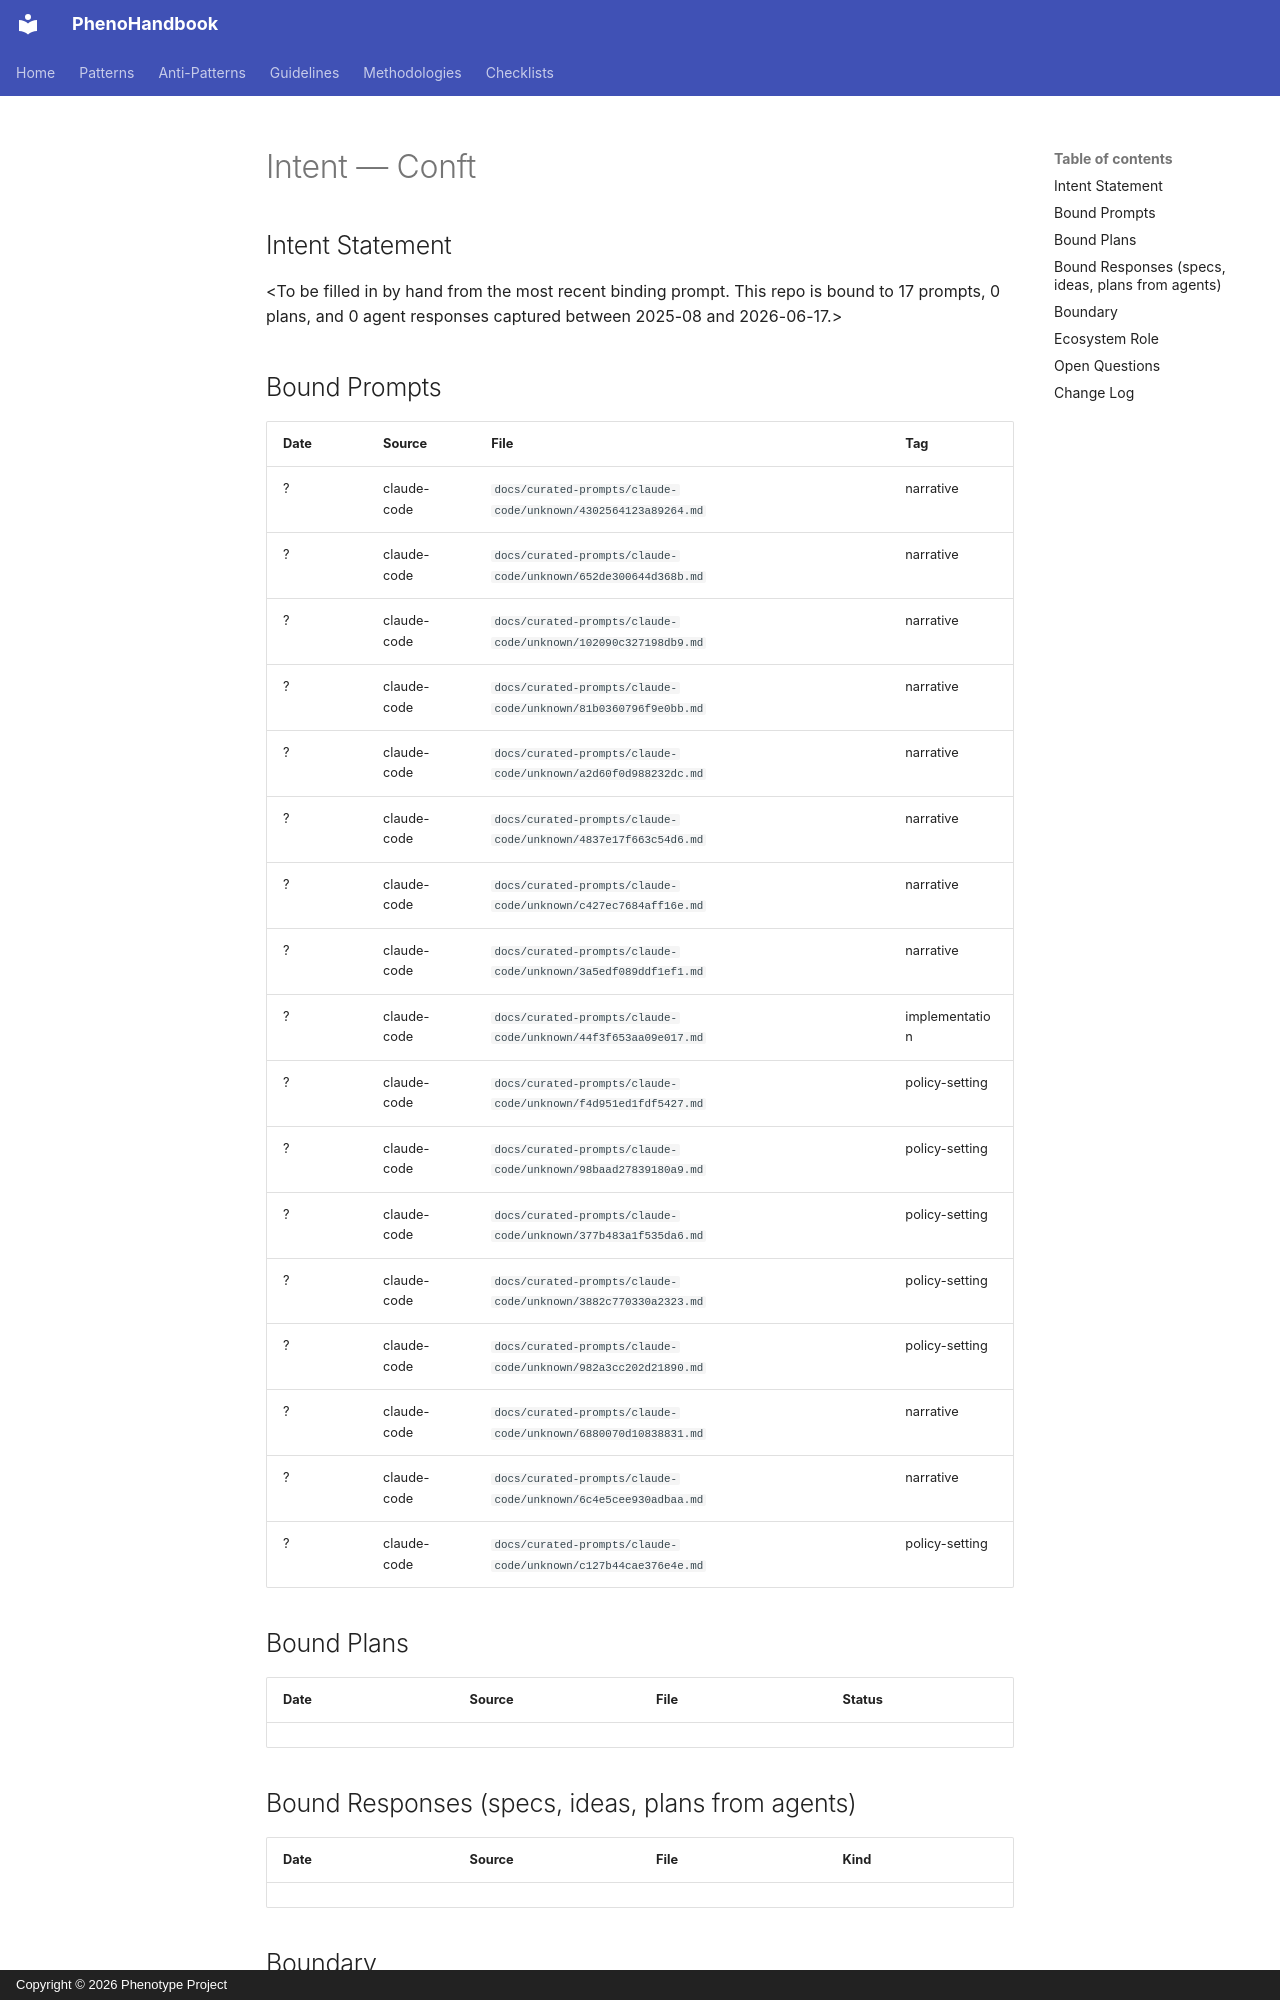

repository: KooshaPari/PhenoShared · page: intent/Conft/index.html · generator: mkdocs · copyright: Copyright © 2026 Phenotype Project

---
repo: "Conft"
aliases: []
role: unknown
status: active
last_verified: 2026-06-17
bound_prompts: 17
bound_plans: 0
bound_responses: 0
device: macbook
---

# Intent — Conft

## Intent Statement

&lt;To be filled in by hand from the most recent binding prompt. This repo is bound to 17 prompts, 0 plans, and 0 agent responses captured between 2025-08 and 2026-06-17.>

## Bound Prompts

| Date | Source | File | Tag |
| ---- | ------ | ---- | --- |
| ? | claude-code | `docs/curated-prompts/claude-code/unknown/4302564123a89264.md` | narrative |
| ? | claude-code | `docs/curated-prompts/claude-code/unknown/652de300644d368b.md` | narrative |
| ? | claude-code | `docs/curated-prompts/claude-code/unknown/102090c327198db9.md` | narrative |
| ? | claude-code | `docs/curated-prompts/claude-code/unknown/81b0360796f9e0bb.md` | narrative |
| ? | claude-code | `docs/curated-prompts/claude-code/unknown/a2d60f0d988232dc.md` | narrative |
| ? | claude-code | `docs/curated-prompts/claude-code/unknown/4837e17f663c54d6.md` | narrative |
| ? | claude-code | `docs/curated-prompts/claude-code/unknown/c427ec7684aff16e.md` | narrative |
| ? | claude-code | `docs/curated-prompts/claude-code/unknown/3a5edf089ddf1ef1.md` | narrative |
| ? | claude-code | `docs/curated-prompts/claude-code/unknown/44f3f653aa09e017.md` | implementation |
| ? | claude-code | `docs/curated-prompts/claude-code/unknown/f4d951ed1fdf5427.md` | policy-setting |
| ? | claude-code | `docs/curated-prompts/claude-code/unknown/98baad27839180a9.md` | policy-setting |
| ? | claude-code | `docs/curated-prompts/claude-code/unknown/377b483a1f535da6.md` | policy-setting |
| ? | claude-code | `docs/curated-prompts/claude-code/unknown/3882c770330a2323.md` | policy-setting |
| ? | claude-code | `docs/curated-prompts/claude-code/unknown/982a3cc202d21890.md` | policy-setting |
| ? | claude-code | `docs/curated-prompts/claude-code/unknown/6880070d10838831.md` | narrative |
| ? | claude-code | `docs/curated-prompts/claude-code/unknown/6c4e5cee930adbaa.md` | narrative |
| ? | claude-code | `docs/curated-prompts/claude-code/unknown/c127b44cae376e4e.md` | policy-setting |
